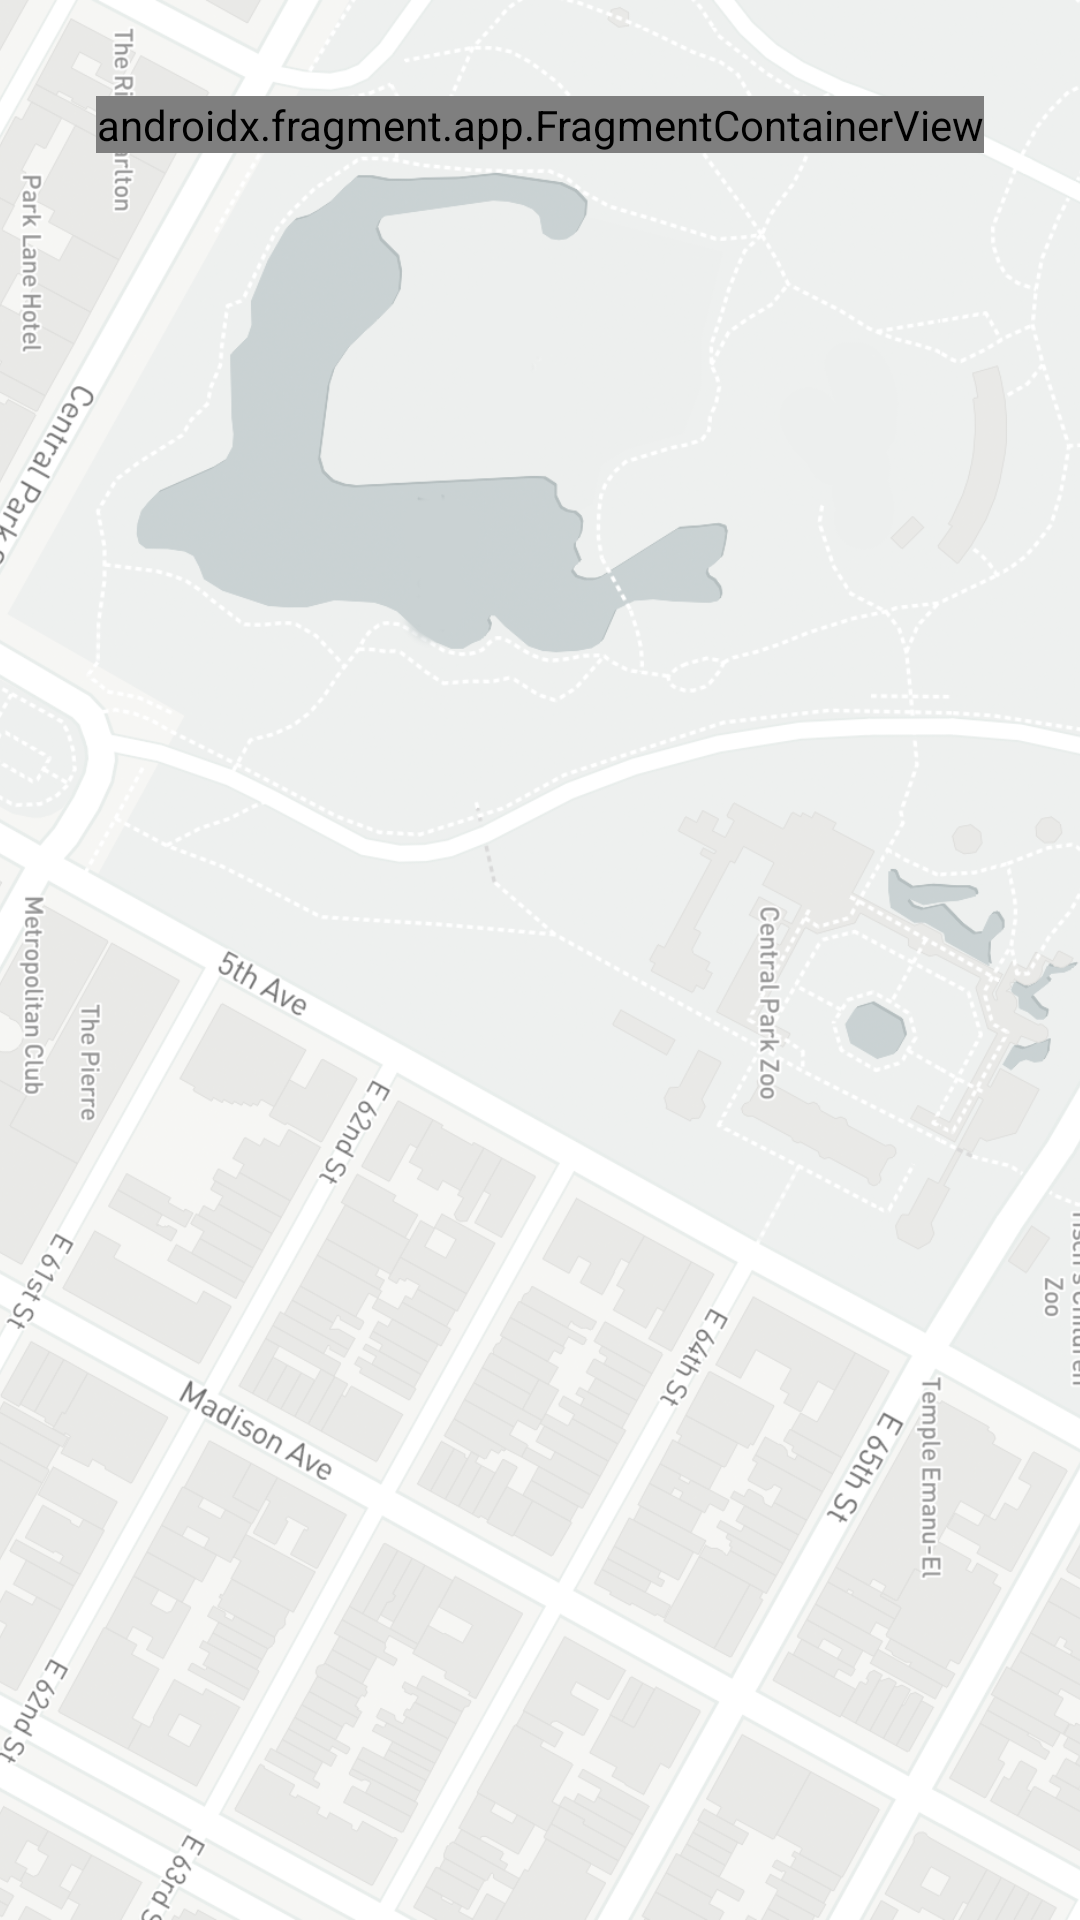

Here is an Android app screen rendered from its layout file. Give the layout XML and the strings, colors and styles it references.
<!-- AndroidManifest.xml: application theme Theme.UStep -->
<!-- res/layout/activity_main.xml -->
<?xml version="1.0" encoding="utf-8"?>
<androidx.constraintlayout.widget.ConstraintLayout xmlns:android="http://schemas.android.com/apk/res/android"
    xmlns:app="http://schemas.android.com/apk/res-auto"
    xmlns:tools="http://schemas.android.com/tools"
    android:layout_width="match_parent"
    android:layout_height="match_parent"
    tools:context=".MainActivity">

    <ImageView
        android:id="@+id/backgroundImage"
        android:layout_width="0dp"
        android:layout_height="0dp"
        android:contentDescription="@string/background_image_desc"
        android:scaleType="centerCrop"
        app:layout_constraintBottom_toBottomOf="parent"
        app:layout_constraintEnd_toEndOf="parent"
        app:layout_constraintStart_toStartOf="parent"
        app:layout_constraintTop_toTopOf="parent"
        app:srcCompat="@drawable/start_background"
        tools:ignore="ImageContrastCheck" />

    <androidx.fragment.app.FragmentContainerView
        android:id="@+id/fragment_title_view"
        android:layout_width="0dp"
        android:layout_height="wrap_content"
        android:layout_marginStart="32dp"
        android:layout_marginTop="32dp"
        android:layout_marginEnd="32dp"
        app:layout_constraintEnd_toEndOf="parent"
        app:layout_constraintStart_toStartOf="parent"
        app:layout_constraintTop_toTopOf="@+id/backgroundImage"
        android:name="org.kimp.ustep.TitleViewFragment" />

    
    


</androidx.constraintlayout.widget.ConstraintLayout>
<!-- resources referenced by this layout -->
<resources>
  <!-- drawable start_background: png bitmap (drawable, 748007 bytes) -->
  <string name="background_image_desc" translatable="false">Beauty background image</string>
  <style name="Theme.UStep" parent="Theme.MaterialComponents.DayNight.DarkActionBar">
          
          <item name="colorPrimary">@color/pink_900</item>
          <item name="colorPrimaryVariant">@color/pink_900</item>
          <item name="colorOnPrimary">@color/black</item>
          
          <item name="colorSecondary">@color/pink_900</item>
          <item name="colorSecondaryVariant">@color/pink_900</item>
          <item name="colorOnSecondary">@color/black</item>
          
          <item name="android:statusBarColor" tools:targetApi="l">?attr/colorPrimaryVariant</item>
          
      </style>
  <color name="pink_900">#FFD73D6C</color>
  <color name="black">#FF000000</color>
</resources>
